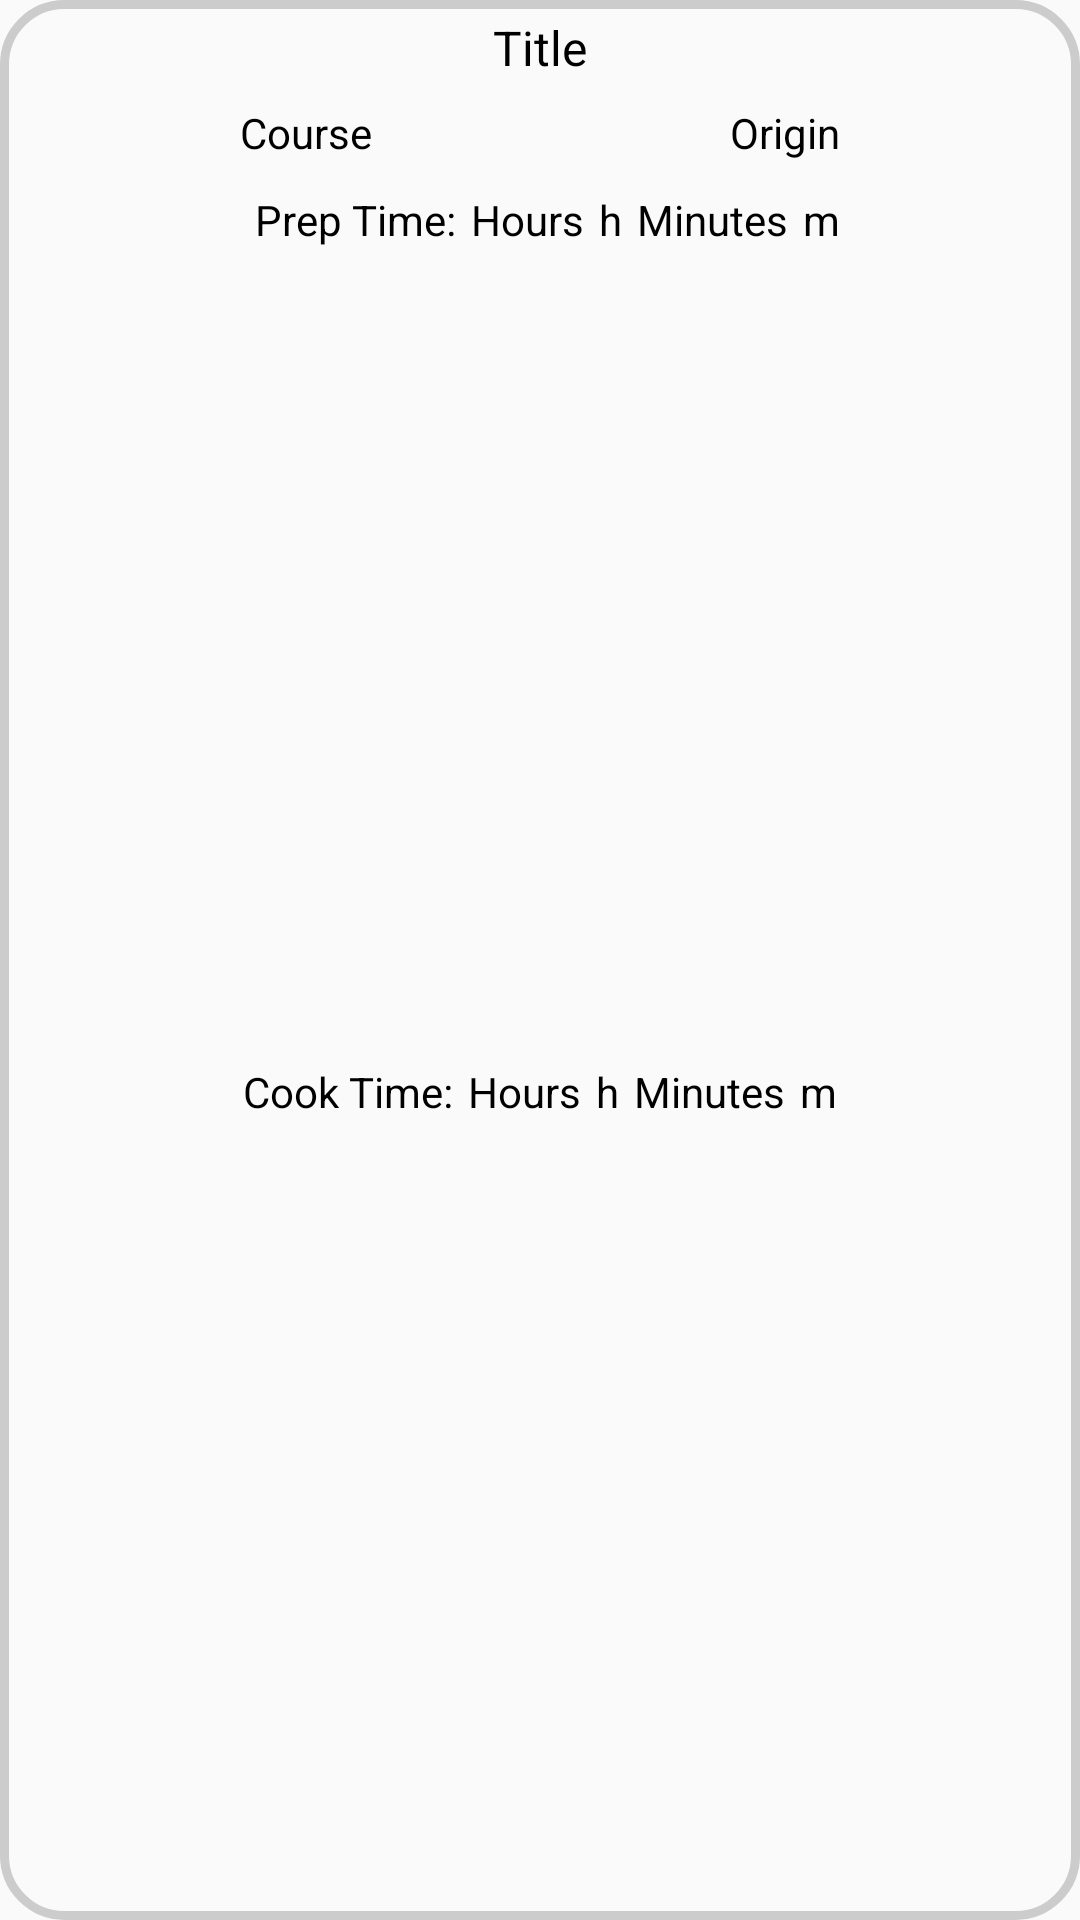

Layout XML and referenced resources for this Android screen:
<!-- AndroidManifest.xml: application theme Theme.AppCompat.Light.NoActionBar -->
<!-- res/layout/recipe_home_page_layout.xml -->
<?xml version="1.0" encoding="utf-8"?>
<androidx.constraintlayout.widget.ConstraintLayout xmlns:android="http://schemas.android.com/apk/res/android"
    xmlns:app="http://schemas.android.com/apk/res-auto"
    xmlns:tools="http://schemas.android.com/tools"
    android:layout_width="wrap_content"
    android:layout_height="wrap_content"
    android:layout_marginStart="0dp"
    android:layout_marginEnd="0dp"
    android:background="@drawable/border_rounded">

    <TextView
        android:id="@+id/title"
        android:layout_width="0dp"
        android:layout_height="wrap_content"
        android:layout_marginStart="80dp"
        android:layout_marginTop="5dp"
        android:layout_marginEnd="80dp"
        android:gravity="center|center"
        android:text="@string/Title"
        android:textColor="#000000"
        android:textSize="16sp"
        app:layout_constraintEnd_toEndOf="parent"
        app:layout_constraintStart_toStartOf="parent"
        app:layout_constraintTop_toTopOf="parent" />

    <TextView
        android:id="@+id/course"
        android:layout_width="0dp"
        android:layout_height="wrap_content"
        android:layout_marginStart="80dp"
        android:layout_marginTop="8dp"
        android:gravity="center|center"
        android:text="@string/Course"
        android:textColor="#000000"
        app:layout_constraintStart_toStartOf="parent"
        app:layout_constraintTop_toBottomOf="@+id/title" />

    <TextView
        android:id="@+id/origin"
        android:layout_width="0dp"
        android:layout_height="wrap_content"
        android:layout_marginTop="8dp"
        android:layout_marginEnd="80dp"
        android:gravity="center|center"
        android:text="@string/Origin"
        android:textColor="#000000"
        app:layout_constraintEnd_toEndOf="parent"
        app:layout_constraintTop_toBottomOf="@+id/title" />

    <TableLayout
        android:id="@+id/prep_table"
        android:layout_width="wrap_content"
        android:layout_height="wrap_content"
        android:layout_marginStart="60dp"
        android:layout_marginTop="10dp"
        android:layout_marginEnd="60dp"
        app:layout_constraintEnd_toEndOf="parent"
        app:layout_constraintStart_toStartOf="parent"
        app:layout_constraintTop_toBottomOf="@+id/course">

        <TableRow
            android:layout_width="wrap_content"
            android:layout_height="wrap_content"
            android:layout_gravity="center_horizontal">

            <TextView
                android:id="@+id/textView5"
                android:layout_width="wrap_content"
                android:layout_height="wrap_content"
                android:layout_marginStart="5sp"
                android:text="@string/prep_time"
                android:textColor="#000000" />

            <TextView
                android:id="@+id/hours_prep"
                android:layout_width="wrap_content"
                android:layout_height="wrap_content"
                android:layout_marginStart="5sp"
                android:text="@string/hours"
                android:textColor="#000000" />

            <TextView
                android:id="@+id/textView6"
                android:layout_width="wrap_content"
                android:layout_height="wrap_content"
                android:layout_marginStart="5sp"
                android:text="@string/h"
                android:textColor="#000000" />

            <TextView
                android:id="@+id/minutes_prep"
                android:layout_width="wrap_content"
                android:layout_height="wrap_content"
                android:layout_marginStart="5sp"
                android:text="@string/minutes"
                android:textColor="#000000" />

            <TextView
                android:id="@+id/textView9"
                android:layout_width="wrap_content"
                android:layout_height="wrap_content"
                android:layout_marginStart="5sp"
                android:text="@string/m"
                android:textColor="#000000" />
        </TableRow>
    </TableLayout>

    <TableLayout
        android:id="@+id/cook_table"
        android:layout_width="wrap_content"
        android:layout_height="wrap_content"
        android:layout_marginStart="60dp"
        android:layout_marginTop="10dp"
        android:layout_marginEnd="60dp"
        android:layout_marginBottom="5dp"
        app:layout_constraintBottom_toBottomOf="parent"
        app:layout_constraintEnd_toEndOf="parent"
        app:layout_constraintStart_toStartOf="parent"
        app:layout_constraintTop_toBottomOf="@+id/prep_table">

        <TableRow
            android:layout_width="wrap_content"
            android:layout_height="wrap_content"
            android:layout_gravity="center_horizontal"
            android:textColor="#000000">

            <TextView
                android:id="@+id/textView13"
                android:layout_width="wrap_content"
                android:layout_height="wrap_content"
                android:layout_weight="1"
                android:text="@string/cook_time"
                android:textColor="#000000"
                app:layout_constraintStart_toStartOf="parent"
                app:layout_constraintTop_toBottomOf="@+id/textView5" />

            <TextView
                android:id="@+id/hours_cook"
                android:layout_width="wrap_content"
                android:layout_height="wrap_content"
                android:layout_marginStart="5sp"
                android:layout_weight="1"
                android:text="@string/hours"
                android:textColor="#000000"
                app:layout_constraintStart_toEndOf="@+id/textView14"
                app:layout_constraintTop_toBottomOf="@+id/textView5" />

            <TextView
                android:id="@+id/textView14"
                android:layout_width="wrap_content"
                android:layout_height="wrap_content"
                android:layout_marginStart="5sp"
                android:layout_weight="1"
                android:text="@string/h"
                android:textColor="#000000"
                app:layout_constraintStart_toEndOf="@+id/minutes_cook"
                app:layout_constraintTop_toBottomOf="@+id/textView5" />

            <TextView
                android:id="@+id/minutes_cook"
                android:layout_width="wrap_content"
                android:layout_height="wrap_content"
                android:layout_marginStart="5sp"
                android:layout_weight="1"
                android:text="@string/minutes"
                android:textColor="#000000"
                app:layout_constraintStart_toEndOf="@+id/textView13"
                app:layout_constraintTop_toBottomOf="@+id/textView5" />

            <TextView
                android:id="@+id/textView12"
                android:layout_width="wrap_content"
                android:layout_height="wrap_content"
                android:layout_marginStart="5sp"
                android:layout_weight="1"
                android:text="@string/m"
                android:textColor="#000000"
                app:layout_constraintStart_toEndOf="@+id/hours_cook"
                app:layout_constraintTop_toBottomOf="@+id/textView5" />
        </TableRow>
    </TableLayout>

</androidx.constraintlayout.widget.ConstraintLayout>
<!-- resources referenced by this layout -->
<resources>
  <!-- drawable border_rounded (drawable) -->
  <?xml version="1.0" encoding="UTF-8"?>
  <shape xmlns:android="http://schemas.android.com/apk/res/android"
      android:shape="rectangle">
      <corners android:radius="20dp" />
      <stroke
          android:width="3dp"
          android:color="#CCCCCC" />
  </shape>
  <string name="Course">Course</string>
  <string name="Origin">Origin</string>
  <string name="Title">Title</string>
  <string name="cook_time">Cook Time:</string>
  <string name="h">h</string>
  <string name="hours">Hours</string>
  <string name="m">m</string>
  <string name="minutes">Minutes</string>
  <string name="prep_time">Prep Time:</string>
</resources>
